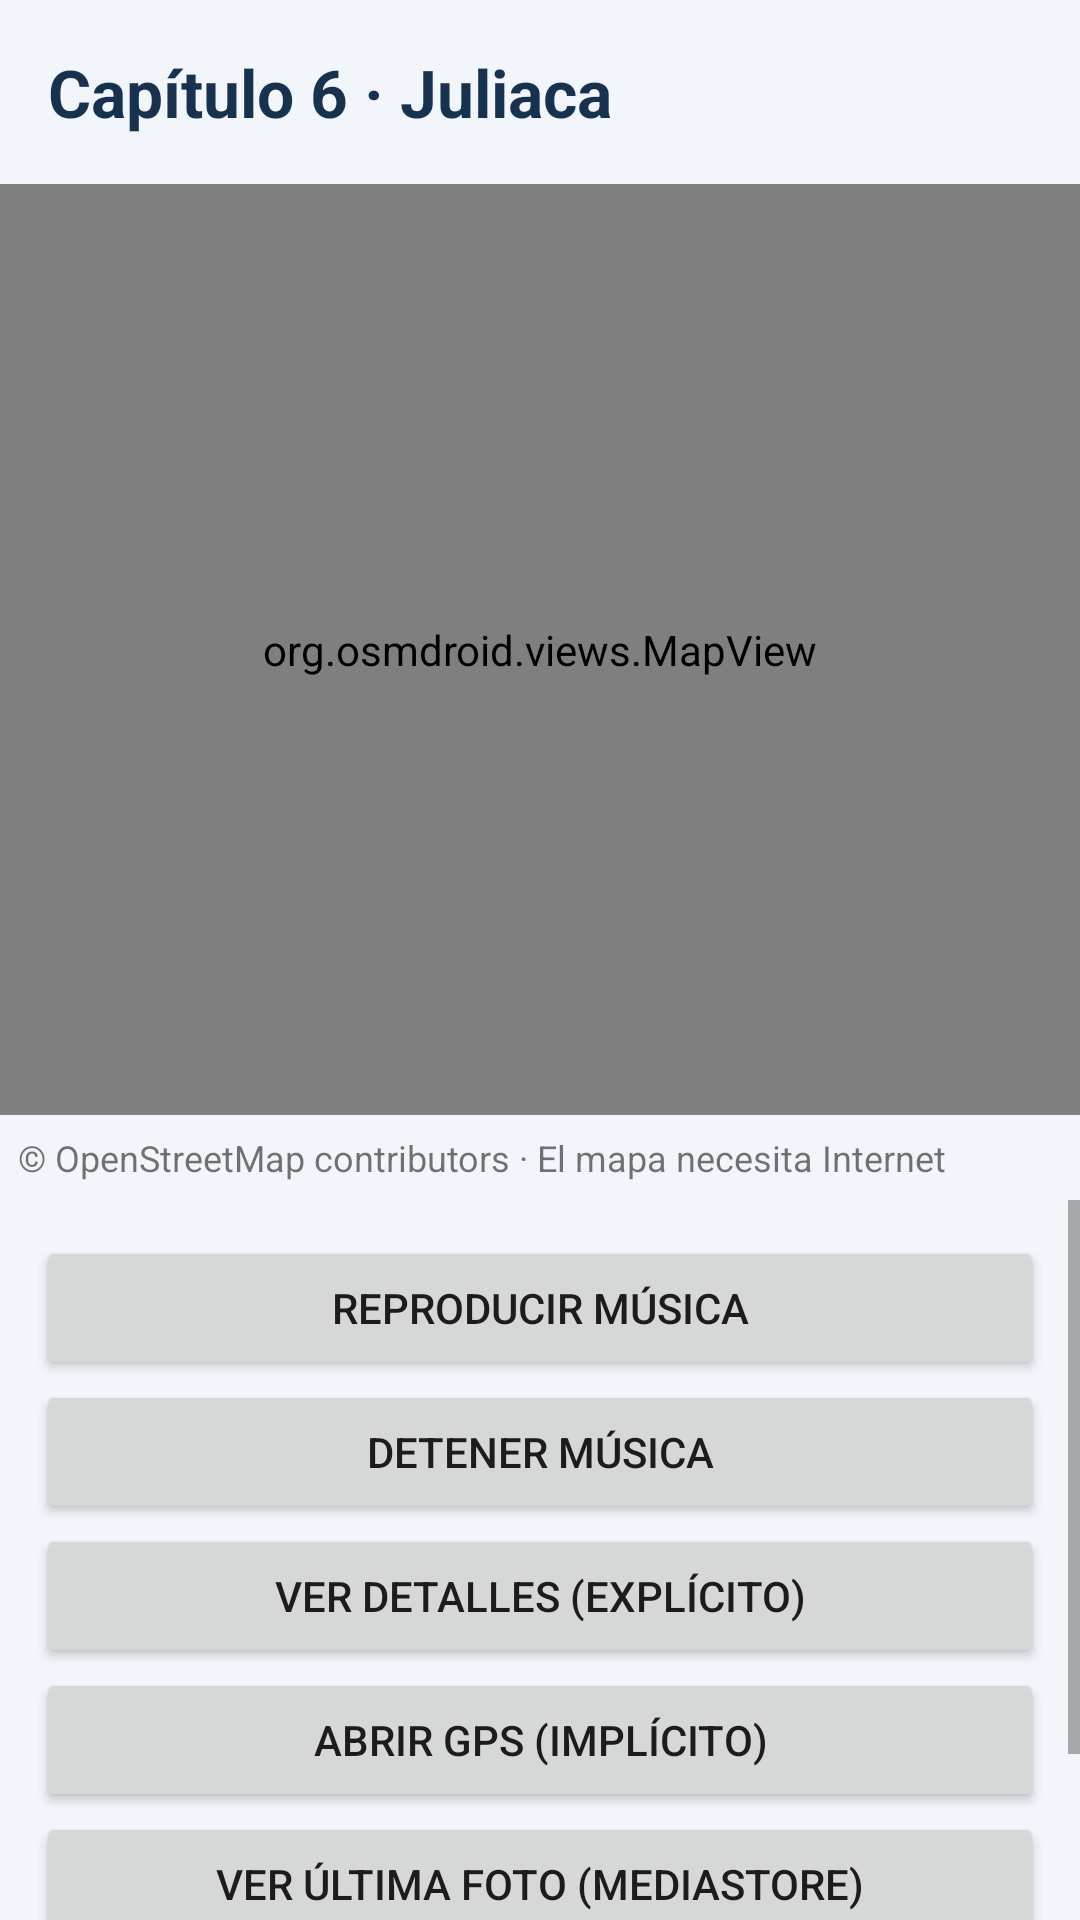

Write the Android layout XML for this screen, with the resource values it uses.
<!-- AndroidManifest.xml: application theme Theme.Comp_APP_Cap6 -->
<!-- res/layout/fragment_mapa_juliaca.xml -->
<LinearLayout xmlns:android="http://schemas.android.com/apk/res/android" android:layout_width="match_parent" android:layout_height="match_parent" android:orientation="vertical" android:background="#F2F5FA">
<TextView android:layout_width="match_parent" android:layout_height="wrap_content" android:padding="16dp" android:text="Capítulo 6 · Juliaca" android:textSize="22sp" android:textStyle="bold" android:textColor="#16324F" />
<org.osmdroid.views.MapView android:id="@+id/mapOsm" android:layout_width="match_parent" android:layout_height="0dp" android:layout_weight="1" android:minHeight="160dp" />
<TextView android:layout_width="match_parent" android:layout_height="wrap_content" android:padding="6dp" android:text="© OpenStreetMap contributors · El mapa necesita Internet" android:textSize="12sp" />
<ScrollView android:layout_width="match_parent" android:layout_height="240dp" android:fillViewport="true">
<LinearLayout android:id="@+id/controls" android:layout_width="match_parent" android:layout_height="wrap_content" android:orientation="vertical" android:padding="12dp">
<Button android:id="@+id/btnPlay" android:layout_width="match_parent" android:layout_height="wrap_content" android:text="Reproducir música" />
<Button android:id="@+id/btnStop" android:layout_width="match_parent" android:layout_height="wrap_content" android:text="Detener música" />
<Button android:id="@+id/btnExplicitIntent" android:layout_width="match_parent" android:layout_height="wrap_content" android:text="Ver Detalles (Explícito)" />
<Button android:id="@+id/btnImplicitIntent" android:layout_width="match_parent" android:layout_height="wrap_content" android:text="Abrir GPS (Implícito)" />
<Button android:id="@+id/btnMediaStore" android:layout_width="match_parent" android:layout_height="wrap_content" android:text="Ver Última Foto (MediaStore)" />
<Button android:id="@+id/btnAnimacion" android:layout_width="match_parent" android:layout_height="wrap_content" android:text="Abrir con Animación" />
</LinearLayout></ScrollView></LinearLayout>
<!-- resources referenced by this layout -->
<resources>
  <style name="Theme.Comp_APP_Cap6" parent="android:Theme.Material.Light.NoActionBar" />
</resources>
